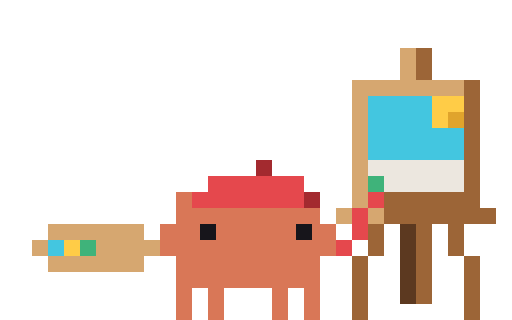
t = 0.00 s
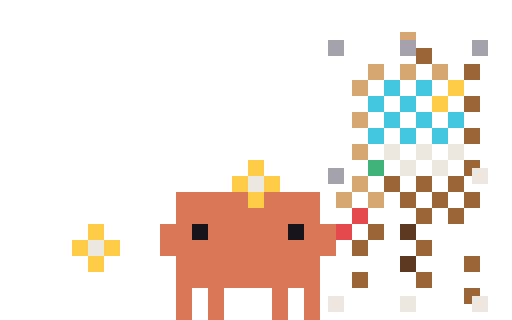
t = 0.10 s
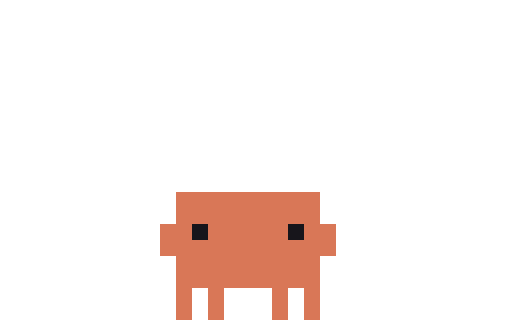
t = 0.20 s
t = 0.28 s: frame unchanged from t = 0.20 s, image omitted
t = 0.43 s: frame unchanged from t = 0.20 s, image omitted
t = 0.50 s: frame unchanged from t = 0.20 s, image omitted

The animated SVG that drew these frames (rendered in a browser with its animation timeline set to each time). Animation: 5 CSS @keyframes rules; one cycle of 0.50 s.

<svg xmlns="http://www.w3.org/2000/svg" width="96" height="60" viewBox="0 0 32 20" shape-rendering="crispEdges"><title>Clawd out-working-paint</title><desc>Pack-away for working-paint: its scene leaves, ending on the plain pose.</desc><style>@keyframes clawd-out-working-paint-0-0{0%{opacity:1}10%{opacity:0}100%{opacity:0}}.clawd-out-working-paint-0-0{opacity:1;animation:clawd-out-working-paint-0-0 500ms step-end 1 forwards}@keyframes clawd-out-working-paint-0-1{0%{opacity:0}10%{opacity:1}20%{opacity:0}100%{opacity:0}}.clawd-out-working-paint-0-1{opacity:0;animation:clawd-out-working-paint-0-1 500ms step-end 1 forwards}@keyframes clawd-out-working-paint-0-2{0%{opacity:0}20%{opacity:1}30%{opacity:0}100%{opacity:0}}.clawd-out-working-paint-0-2{opacity:0;animation:clawd-out-working-paint-0-2 500ms step-end 1 forwards}@keyframes clawd-out-working-paint-0-3{0%{opacity:0}30%{opacity:1}40%{opacity:0}100%{opacity:0}}.clawd-out-working-paint-0-3{opacity:0;animation:clawd-out-working-paint-0-3 500ms step-end 1 forwards}@keyframes clawd-out-working-paint-0-4{0%{opacity:0}40%{opacity:1}100%{opacity:1}}.clawd-out-working-paint-0-4{opacity:0;animation:clawd-out-working-paint-0-4 500ms step-end 1 forwards}@media (prefers-reduced-motion:reduce){[class^="clawd-out-working-paint-"]{animation:none!important}}</style><g class="clawd-out-working-paint-0-0" transform="scale(0.5)"><path fill="#D6A770" d="M50 6h2v1h-2zM50 7h2v1h-2zM50 8h2v1h-2zM50 9h2v1h-2zM44 10h14v1h-14zM44 11h14v1h-14zM44 12h2v1h-2zM44 13h2v1h-2zM44 14h2v1h-2zM44 15h2v1h-2zM44 16h2v1h-2zM44 17h2v1h-2zM44 18h2v1h-2zM44 19h2v1h-2zM44 20h2v1h-2zM44 21h2v1h-2zM44 22h2v1h-2zM44 23h2v1h-2zM44 24h2v1h-2zM44 25h2v1h-2zM42 26h2v1h-2zM46 26h2v1h-2zM42 27h2v1h-2zM46 27h2v1h-2zM6 28h12v1h-12zM6 29h12v1h-12zM4 30h2v1h-2zM12 30h8v1h-8zM4 31h2v1h-2zM12 31h8v1h-8zM6 32h12v1h-12zM6 33h12v1h-12z"/><path fill="#9C6537" d="M52 6h2v1h-2zM52 7h2v1h-2zM52 8h2v1h-2zM52 9h2v1h-2zM58 10h2v1h-2zM58 11h2v1h-2zM58 12h2v1h-2zM58 13h2v1h-2zM58 14h2v1h-2zM58 15h2v1h-2zM58 16h2v1h-2zM58 17h2v1h-2zM58 18h2v1h-2zM58 19h2v1h-2zM58 20h2v1h-2zM58 21h2v1h-2zM58 22h2v1h-2zM58 23h2v1h-2zM48 24h12v1h-12zM48 25h12v1h-12zM48 26h14v1h-14zM48 27h14v1h-14zM46 28h2v1h-2zM52 28h2v1h-2zM56 28h2v1h-2zM46 29h2v1h-2zM52 29h2v1h-2zM56 29h2v1h-2zM46 30h2v1h-2zM52 30h2v1h-2zM56 30h2v1h-2zM46 31h2v1h-2zM52 31h2v1h-2zM56 31h2v1h-2zM44 32h2v1h-2zM52 32h2v1h-2zM58 32h2v1h-2zM44 33h2v1h-2zM52 33h2v1h-2zM58 33h2v1h-2zM44 34h2v1h-2zM52 34h2v1h-2zM58 34h2v1h-2zM44 35h2v1h-2zM52 35h2v1h-2zM58 35h2v1h-2zM44 36h2v1h-2zM52 36h2v1h-2zM58 36h2v1h-2zM44 37h2v1h-2zM52 37h2v1h-2zM58 37h2v1h-2zM44 38h2v1h-2zM58 38h2v1h-2zM44 39h2v1h-2zM58 39h2v1h-2z"/><path fill="#43C6E0" d="M46 12h8v1h-8zM46 13h8v1h-8zM46 14h8v1h-8zM46 15h8v1h-8zM46 16h12v1h-12zM46 17h12v1h-12zM46 18h12v1h-12zM46 19h12v1h-12zM6 30h2v1h-2zM6 31h2v1h-2z"/><path fill="#FFCC47" d="M54 12h4v1h-4zM54 13h4v1h-4zM54 14h2v1h-2zM54 15h2v1h-2zM8 30h2v1h-2zM8 31h2v1h-2z"/><path fill="#E0A42C" d="M56 14h2v1h-2zM56 15h2v1h-2z"/><path fill="#A32A2F" d="M32 20h2v1h-2zM32 21h2v1h-2zM38 24h2v1h-2zM38 25h2v1h-2z"/><path fill="#ECE7DF" d="M46 20h12v1h-12zM46 21h12v1h-12zM48 22h10v1h-10zM48 23h10v1h-10z"/><path fill="#E5484D" d="M26 22h12v1h-12zM26 23h12v1h-12zM24 24h14v1h-14zM46 24h2v1h-2zM24 25h14v1h-14zM46 25h2v1h-2zM44 26h2v1h-2zM44 27h2v1h-2zM44 28h2v1h-2zM44 29h2v1h-2zM42 30h2v1h-2zM42 31h2v1h-2z"/><path fill="#3FB37A" d="M46 22h2v1h-2zM46 23h2v1h-2zM10 30h2v1h-2zM10 31h2v1h-2z"/><path fill="#D97757" d="M22 24h2v1h-2zM22 25h2v1h-2zM22 26h18v1h-18zM22 27h18v1h-18zM20 28h5v1h-5zM27 28h10v1h-10zM39 28h3v1h-3zM20 29h5v1h-5zM27 29h10v1h-10zM39 29h3v1h-3zM20 30h22v1h-22zM20 31h22v1h-22zM22 32h18v1h-18zM22 33h18v1h-18zM22 34h18v1h-18zM22 35h18v1h-18zM22 36h2v1h-2zM26 36h2v1h-2zM34 36h2v1h-2zM38 36h2v1h-2zM22 37h2v1h-2zM26 37h2v1h-2zM34 37h2v1h-2zM38 37h2v1h-2zM22 38h2v1h-2zM26 38h2v1h-2zM34 38h2v1h-2zM38 38h2v1h-2zM22 39h2v1h-2zM26 39h2v1h-2zM34 39h2v1h-2zM38 39h2v1h-2z"/><path fill="#17151B" d="M25 28h2v1h-2zM37 28h2v1h-2zM25 29h2v1h-2zM37 29h2v1h-2z"/><path fill="#5C3920" d="M50 28h2v1h-2zM50 29h2v1h-2zM50 30h2v1h-2zM50 31h2v1h-2zM50 32h2v1h-2zM50 33h2v1h-2zM50 34h2v1h-2zM50 35h2v1h-2zM50 36h2v1h-2zM50 37h2v1h-2z"/></g><g class="clawd-out-working-paint-0-1" transform="scale(0.5)"><path fill="#D6A770" d="M50 4h2v1h-2zM50 5h2v1h-2zM50 6h2v1h-2zM50 7h2v1h-2zM44 8h14v1h-14zM44 9h14v1h-14zM44 10h2v1h-2zM44 11h2v1h-2zM44 12h2v1h-2zM44 13h2v1h-2zM44 14h2v1h-2zM44 15h2v1h-2zM44 16h2v1h-2zM44 17h2v1h-2zM44 18h2v1h-2zM44 19h2v1h-2zM44 20h2v1h-2zM44 21h2v1h-2zM44 22h2v1h-2zM44 23h2v1h-2zM42 24h2v1h-2zM46 24h2v1h-2zM42 25h2v1h-2zM46 25h2v1h-2zM6 28h2v1h-2zM10 28h2v1h-2zM14 28h2v1h-2zM6 29h2v1h-2zM10 29h2v1h-2zM14 29h2v1h-2zM4 30h2v1h-2zM12 30h2v1h-2zM16 30h2v1h-2zM4 31h2v1h-2zM12 31h2v1h-2zM16 31h2v1h-2zM6 32h2v1h-2zM10 32h2v1h-2zM14 32h2v1h-2zM6 33h2v1h-2zM10 33h2v1h-2zM14 33h2v1h-2z"/><path fill="#9C6537" d="M52 4h2v1h-2zM52 5h2v1h-2zM52 6h2v1h-2zM52 7h2v1h-2zM58 8h2v1h-2zM58 9h2v1h-2zM58 10h2v1h-2zM58 11h2v1h-2zM58 12h2v1h-2zM58 13h2v1h-2zM58 14h2v1h-2zM58 15h2v1h-2zM58 16h2v1h-2zM58 17h2v1h-2zM58 18h2v1h-2zM58 19h2v1h-2zM58 20h2v1h-2zM58 21h2v1h-2zM48 22h12v1h-12zM48 23h12v1h-12zM48 24h14v1h-14zM48 25h14v1h-14zM46 26h2v1h-2zM52 26h2v1h-2zM56 26h2v1h-2zM46 27h2v1h-2zM52 27h2v1h-2zM56 27h2v1h-2zM46 28h2v1h-2zM52 28h2v1h-2zM56 28h2v1h-2zM46 29h2v1h-2zM52 29h2v1h-2zM56 29h2v1h-2zM44 30h2v1h-2zM52 30h2v1h-2zM58 30h2v1h-2zM44 31h2v1h-2zM52 31h2v1h-2zM58 31h2v1h-2zM44 32h2v1h-2zM52 32h2v1h-2zM58 32h2v1h-2zM44 33h2v1h-2zM52 33h2v1h-2zM58 33h2v1h-2zM44 34h2v1h-2zM52 34h2v1h-2zM58 34h2v1h-2zM44 35h2v1h-2zM52 35h2v1h-2zM58 35h2v1h-2zM44 36h2v1h-2zM58 36h2v1h-2zM44 37h2v1h-2zM58 37h2v1h-2z"/><path fill="#43C6E0" d="M46 10h8v1h-8zM46 11h8v1h-8zM46 12h8v1h-8zM46 13h8v1h-8zM46 14h12v1h-12zM46 15h12v1h-12zM46 16h12v1h-12zM46 17h12v1h-12z"/><path fill="#FFCC47" d="M54 10h4v1h-4zM54 11h4v1h-4zM54 12h2v1h-2zM54 13h2v1h-2zM8 30h2v1h-2zM8 31h2v1h-2z"/><path fill="#E0A42C" d="M56 12h2v1h-2zM56 13h2v1h-2z"/><path fill="#ECE7DF" d="M46 18h12v1h-12zM46 19h12v1h-12zM48 20h10v1h-10zM48 21h10v1h-10z"/><path fill="#3FB37A" d="M46 20h2v1h-2zM46 21h2v1h-2z"/><path fill="#E5484D" d="M28 22h2v1h-2zM32 22h2v1h-2zM36 22h2v1h-2zM46 22h2v1h-2zM28 23h2v1h-2zM32 23h2v1h-2zM36 23h2v1h-2zM46 23h2v1h-2zM26 24h2v1h-2zM30 24h2v1h-2zM34 24h2v1h-2zM44 24h2v1h-2zM26 25h2v1h-2zM30 25h2v1h-2zM34 25h2v1h-2zM44 25h2v1h-2zM44 26h2v1h-2zM44 27h2v1h-2zM42 28h2v1h-2zM42 29h2v1h-2z"/><path fill="#D97757" d="M22 24h4v1h-4zM28 24h2v1h-2zM32 24h2v1h-2zM36 24h2v1h-2zM22 25h4v1h-4zM28 25h2v1h-2zM32 25h2v1h-2zM36 25h2v1h-2zM22 26h18v1h-18zM22 27h18v1h-18zM20 28h4v1h-4zM26 28h10v1h-10zM38 28h4v1h-4zM20 29h4v1h-4zM26 29h10v1h-10zM38 29h4v1h-4zM20 30h22v1h-22zM20 31h22v1h-22zM22 32h18v1h-18zM22 33h18v1h-18zM22 34h18v1h-18zM22 35h18v1h-18zM22 36h2v1h-2zM26 36h2v1h-2zM34 36h2v1h-2zM38 36h2v1h-2zM22 37h2v1h-2zM26 37h2v1h-2zM34 37h2v1h-2zM38 37h2v1h-2zM22 38h2v1h-2zM26 38h2v1h-2zM34 38h2v1h-2zM38 38h2v1h-2zM22 39h2v1h-2zM26 39h2v1h-2zM34 39h2v1h-2zM38 39h2v1h-2z"/><path fill="#A32A2F" d="M38 24h2v1h-2zM38 25h2v1h-2z"/><path fill="#5C3920" d="M50 26h2v1h-2zM50 27h2v1h-2zM50 28h2v1h-2zM50 29h2v1h-2zM50 30h2v1h-2zM50 31h2v1h-2zM50 32h2v1h-2zM50 33h2v1h-2zM50 34h2v1h-2zM50 35h2v1h-2z"/><path fill="#17151B" d="M24 28h2v1h-2zM36 28h2v1h-2zM24 29h2v1h-2zM36 29h2v1h-2z"/></g><g class="clawd-out-working-paint-0-2" transform="scale(0.5)"><path fill="#D6A770" d="M50 4h2v1h-2zM46 8h2v1h-2zM50 8h2v1h-2zM54 8h2v1h-2zM46 9h2v1h-2zM50 9h2v1h-2zM54 9h2v1h-2zM44 10h2v1h-2zM44 11h2v1h-2zM44 14h2v1h-2zM44 15h2v1h-2zM44 18h2v1h-2zM44 19h2v1h-2zM44 22h2v1h-2zM44 23h2v1h-2zM42 24h2v1h-2zM46 24h2v1h-2zM42 25h2v1h-2zM46 25h2v1h-2z"/><path fill="#A6A2AD" d="M41 5h2v1h-2zM50 5h2v1h-2zM59 5h2v1h-2zM41 6h2v1h-2zM50 6h2v1h-2zM59 6h2v1h-2zM41 21h2v1h-2zM41 22h2v1h-2z"/><path fill="#9C6537" d="M52 6h2v1h-2zM52 7h2v1h-2zM58 8h2v1h-2zM58 9h2v1h-2zM58 12h2v1h-2zM58 13h2v1h-2zM58 16h2v1h-2zM58 17h2v1h-2zM58 20h2v1h-2zM58 21h1v1h-1zM48 22h2v1h-2zM52 22h2v1h-2zM56 22h2v1h-2zM48 23h2v1h-2zM52 23h2v1h-2zM56 23h2v1h-2zM50 24h2v1h-2zM54 24h2v1h-2zM58 24h2v1h-2zM50 25h2v1h-2zM54 25h2v1h-2zM58 25h2v1h-2zM52 26h2v1h-2zM56 26h2v1h-2zM52 27h2v1h-2zM56 27h2v1h-2zM46 28h2v1h-2zM46 29h2v1h-2zM44 30h2v1h-2zM52 30h2v1h-2zM44 31h2v1h-2zM52 31h2v1h-2zM58 32h2v1h-2zM58 33h2v1h-2zM44 34h2v1h-2zM52 34h2v1h-2zM44 35h2v1h-2zM52 35h2v1h-2zM58 36h2v1h-2zM58 37h1v1h-1z"/><path fill="#43C6E0" d="M48 10h2v1h-2zM52 10h2v1h-2zM48 11h2v1h-2zM52 11h2v1h-2zM46 12h2v1h-2zM50 12h2v1h-2zM46 13h2v1h-2zM50 13h2v1h-2zM48 14h2v1h-2zM52 14h2v1h-2zM56 14h2v1h-2zM48 15h2v1h-2zM52 15h2v1h-2zM56 15h2v1h-2zM46 16h2v1h-2zM50 16h2v1h-2zM54 16h2v1h-2zM46 17h2v1h-2zM50 17h2v1h-2zM54 17h2v1h-2z"/><path fill="#FFCC47" d="M56 10h2v1h-2zM56 11h2v1h-2zM54 12h2v1h-2zM54 13h2v1h-2zM31 20h2v1h-2zM31 21h2v1h-2zM29 22h2v1h-2zM33 22h2v1h-2zM29 23h2v1h-2zM33 23h2v1h-2zM31 24h2v1h-2zM31 25h2v1h-2zM11 28h2v1h-2zM11 29h2v1h-2zM9 30h2v1h-2zM13 30h2v1h-2zM9 31h2v1h-2zM13 31h2v1h-2zM11 32h2v1h-2zM11 33h2v1h-2z"/><path fill="#ECE7DF" d="M48 18h2v1h-2zM52 18h2v1h-2zM56 18h2v1h-2zM48 19h2v1h-2zM52 19h2v1h-2zM56 19h2v1h-2zM50 20h2v1h-2zM54 20h2v1h-2zM50 21h2v1h-2zM54 21h2v1h-2zM59 21h2v1h-2zM31 22h2v1h-2zM59 22h2v1h-2zM31 23h2v1h-2zM11 30h2v1h-2zM11 31h2v1h-2zM41 37h2v1h-2zM50 37h2v1h-2zM59 37h2v1h-2zM41 38h2v1h-2zM50 38h2v1h-2zM59 38h2v1h-2z"/><path fill="#3FB37A" d="M46 20h2v1h-2zM46 21h2v1h-2z"/><path fill="#D97757" d="M22 24h9v1h-9zM33 24h7v1h-7zM22 25h9v1h-9zM33 25h7v1h-7zM22 26h18v1h-18zM22 27h18v1h-18zM20 28h4v1h-4zM26 28h10v1h-10zM38 28h4v1h-4zM20 29h4v1h-4zM26 29h10v1h-10zM38 29h4v1h-4zM20 30h22v1h-22zM20 31h22v1h-22zM22 32h18v1h-18zM22 33h18v1h-18zM22 34h18v1h-18zM22 35h18v1h-18zM22 36h2v1h-2zM26 36h2v1h-2zM34 36h2v1h-2zM38 36h2v1h-2zM22 37h2v1h-2zM26 37h2v1h-2zM34 37h2v1h-2zM38 37h2v1h-2zM22 38h2v1h-2zM26 38h2v1h-2zM34 38h2v1h-2zM38 38h2v1h-2zM22 39h2v1h-2zM26 39h2v1h-2zM34 39h2v1h-2zM38 39h2v1h-2z"/><path fill="#E5484D" d="M44 26h2v1h-2zM44 27h2v1h-2zM42 28h2v1h-2zM42 29h2v1h-2z"/><path fill="#17151B" d="M24 28h2v1h-2zM36 28h2v1h-2zM24 29h2v1h-2zM36 29h2v1h-2z"/><path fill="#5C3920" d="M50 28h2v1h-2zM50 29h2v1h-2zM50 32h2v1h-2zM50 33h2v1h-2z"/></g><g class="clawd-out-working-paint-0-3" transform="scale(0.5)"><path fill="#A6A2AD" d="M38 0h2v1h-2zM50 0h2v1h-2zM62 0h2v1h-2zM38 21h2v1h-2zM38 22h2v1h-2z"/><path fill="#ECE7DF" d="M31 22h2v1h-2zM31 23h2v1h-2zM11 30h2v1h-2zM11 31h2v1h-2z"/><path fill="#D97757" d="M22 24h18v1h-18zM22 25h18v1h-18zM22 26h18v1h-18zM22 27h18v1h-18zM20 28h4v1h-4zM26 28h10v1h-10zM38 28h4v1h-4zM20 29h4v1h-4zM26 29h10v1h-10zM38 29h4v1h-4zM20 30h22v1h-22zM20 31h22v1h-22zM22 32h18v1h-18zM22 33h18v1h-18zM22 34h18v1h-18zM22 35h18v1h-18zM22 36h2v1h-2zM26 36h2v1h-2zM34 36h2v1h-2zM38 36h2v1h-2zM22 37h2v1h-2zM26 37h2v1h-2zM34 37h2v1h-2zM38 37h2v1h-2zM22 38h2v1h-2zM26 38h2v1h-2zM34 38h2v1h-2zM38 38h2v1h-2zM22 39h2v1h-2zM26 39h2v1h-2zM34 39h2v1h-2zM38 39h2v1h-2z"/><path fill="#17151B" d="M24 28h2v1h-2zM36 28h2v1h-2zM24 29h2v1h-2zM36 29h2v1h-2z"/></g><g class="clawd-out-working-paint-0-4" transform="scale(0.5)"><path fill="#D97757" d="M22 24h18v1h-18zM22 25h18v1h-18zM22 26h18v1h-18zM22 27h18v1h-18zM20 28h4v1h-4zM26 28h10v1h-10zM38 28h4v1h-4zM20 29h4v1h-4zM26 29h10v1h-10zM38 29h4v1h-4zM20 30h22v1h-22zM20 31h22v1h-22zM22 32h18v1h-18zM22 33h18v1h-18zM22 34h18v1h-18zM22 35h18v1h-18zM22 36h2v1h-2zM26 36h2v1h-2zM34 36h2v1h-2zM38 36h2v1h-2zM22 37h2v1h-2zM26 37h2v1h-2zM34 37h2v1h-2zM38 37h2v1h-2zM22 38h2v1h-2zM26 38h2v1h-2zM34 38h2v1h-2zM38 38h2v1h-2zM22 39h2v1h-2zM26 39h2v1h-2zM34 39h2v1h-2zM38 39h2v1h-2z"/><path fill="#17151B" d="M24 28h2v1h-2zM36 28h2v1h-2zM24 29h2v1h-2zM36 29h2v1h-2z"/></g></svg>
